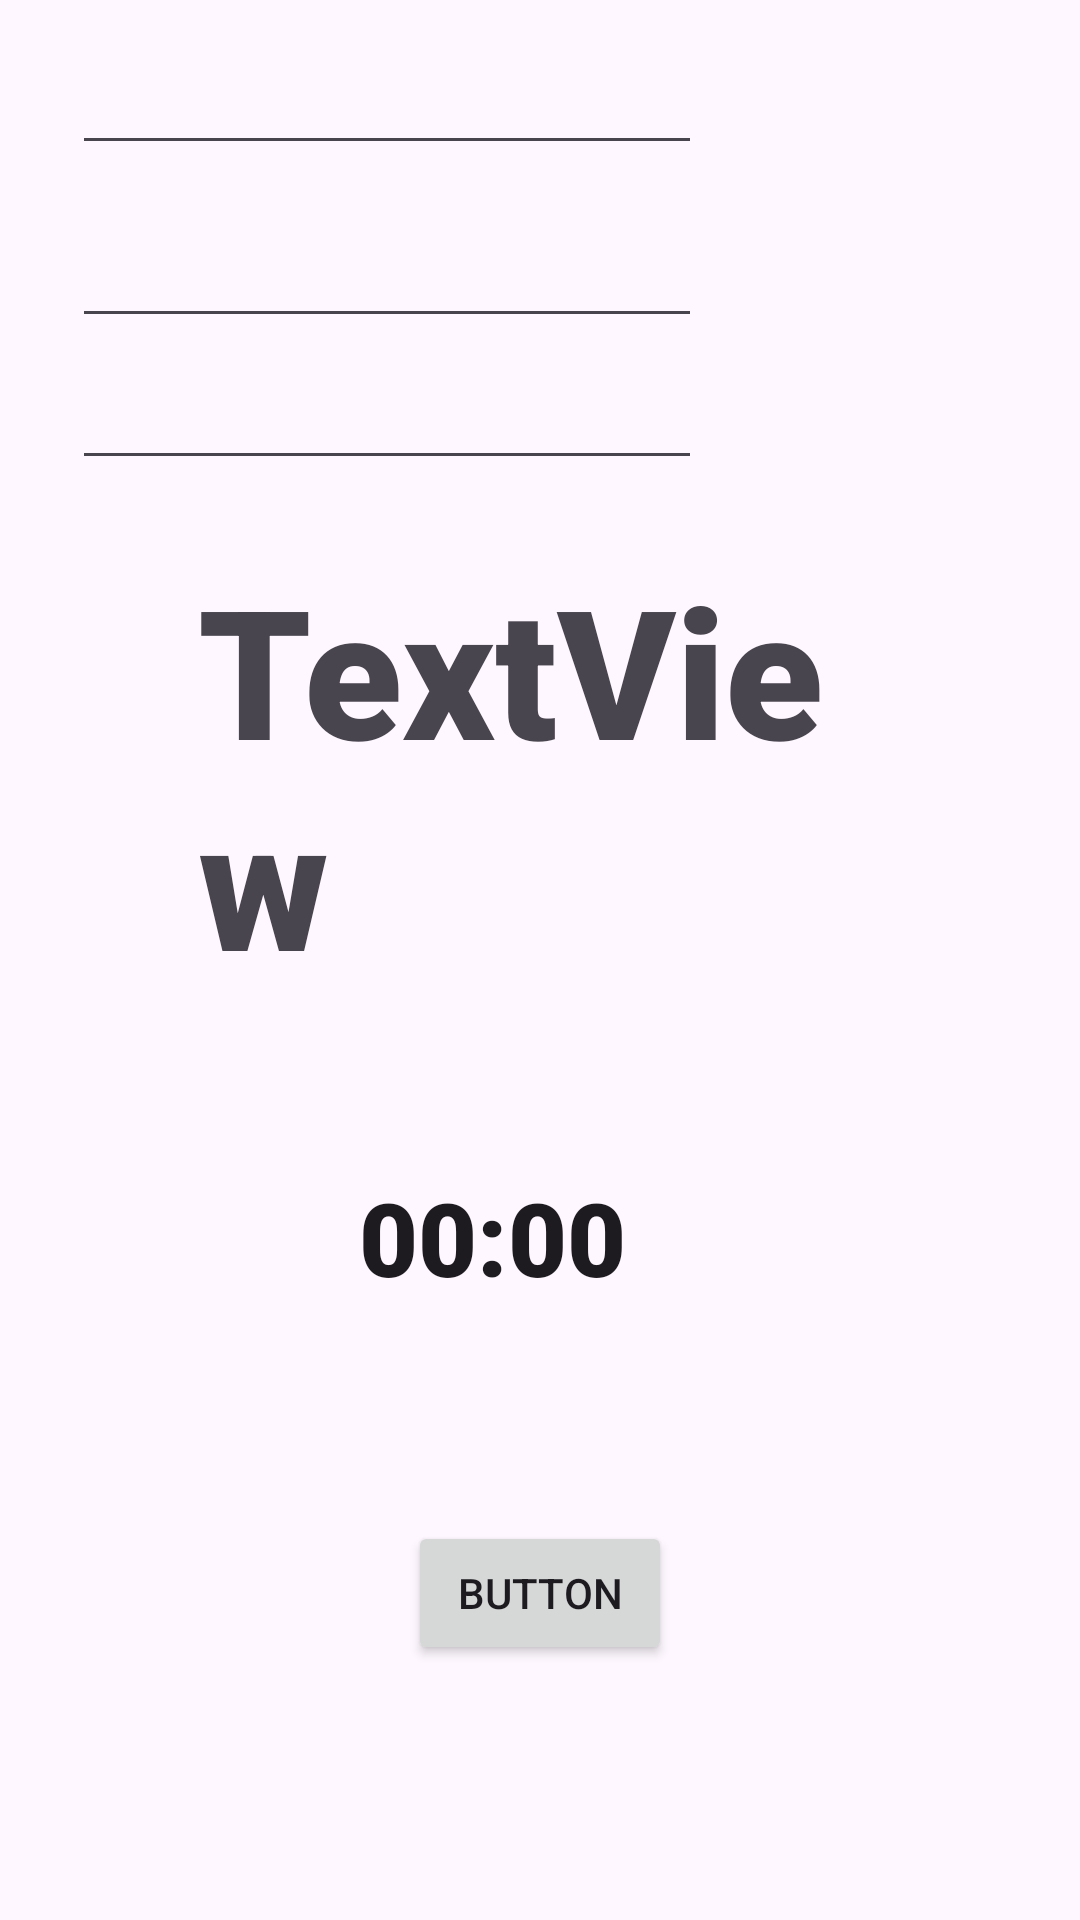

Write the Android layout XML for this screen, with the resource values it uses.
<!-- AndroidManifest.xml: application theme Theme.Entrainement_OBL -->
<!-- res/layout/activity_test_count_down2.xml -->
<?xml version="1.0" encoding="utf-8"?>
<androidx.constraintlayout.widget.ConstraintLayout xmlns:android="http://schemas.android.com/apk/res/android"
    xmlns:app="http://schemas.android.com/apk/res-auto"
    xmlns:tools="http://schemas.android.com/tools"
    android:id="@+id/main"
    android:layout_width="match_parent"
    android:layout_height="match_parent"
    tools:context=".testCountDown">

    <EditText
        android:id="@+id/editTextNumberSigned"
        android:layout_width="wrap_content"
        android:layout_height="wrap_content"
        android:ems="10"
        android:inputType="numberSigned"
        app:layout_constraintBottom_toBottomOf="parent"
        app:layout_constraintEnd_toEndOf="parent"
        app:layout_constraintHorizontal_bias="0.159"
        app:layout_constraintStart_toStartOf="parent"
        app:layout_constraintTop_toTopOf="parent"
        app:layout_constraintVertical_bias="0.023" />

    <Chronometer
        android:id="@+id/chronometter"
        android:layout_width="120dp"
        android:layout_height="60dp"
        android:fontFamily="sans-serif-black"
        android:textAppearance="@style/TextAppearance.AppCompat.Large"
        android:textSize="34sp"
        app:layout_constraintBottom_toBottomOf="parent"
        app:layout_constraintEnd_toEndOf="parent"
        app:layout_constraintHorizontal_bias="0.498"
        app:layout_constraintStart_toStartOf="parent"
        app:layout_constraintTop_toTopOf="parent"
        app:layout_constraintVertical_bias="0.672" />

    <EditText
        android:id="@+id/editTextNumberSigned2"
        android:layout_width="wrap_content"
        android:layout_height="wrap_content"
        android:ems="10"
        android:inputType="numberSigned"
        app:layout_constraintBottom_toBottomOf="parent"
        app:layout_constraintEnd_toEndOf="parent"
        app:layout_constraintHorizontal_bias="0.159"
        app:layout_constraintStart_toStartOf="parent"
        app:layout_constraintTop_toTopOf="parent"
        app:layout_constraintVertical_bias="0.119" />

    <EditText
        android:id="@+id/editTextNumberSigned3"
        android:layout_width="wrap_content"
        android:layout_height="wrap_content"
        android:ems="10"
        android:inputType="numberSigned"
        app:layout_constraintBottom_toBottomOf="parent"
        app:layout_constraintEnd_toEndOf="parent"
        app:layout_constraintHorizontal_bias="0.159"
        app:layout_constraintStart_toStartOf="parent"
        app:layout_constraintTop_toTopOf="parent"
        app:layout_constraintVertical_bias="0.198" />

    <TextView
        android:id="@+id/textView7"
        android:layout_width="243dp"
        android:layout_height="199dp"
        android:fontFamily="sans-serif-black"
        android:text="TextView"
        android:textSize="60sp"
        app:layout_constraintBottom_toBottomOf="parent"
        app:layout_constraintEnd_toEndOf="parent"
        app:layout_constraintHorizontal_bias="0.565"
        app:layout_constraintStart_toStartOf="parent"
        app:layout_constraintTop_toTopOf="parent"
        app:layout_constraintVertical_bias="0.415" />

    <Button
        android:id="@+id/button"
        android:layout_width="wrap_content"
        android:layout_height="wrap_content"
        android:layout_marginTop="40dp"
        android:onClick="Go"
        android:text="Button"
        app:layout_constraintBottom_toBottomOf="parent"
        app:layout_constraintEnd_toEndOf="parent"
        app:layout_constraintStart_toStartOf="parent"
        app:layout_constraintTop_toBottomOf="@+id/textView7" />

</androidx.constraintlayout.widget.ConstraintLayout>
<!-- resources referenced by this layout -->
<resources>
  <style name="Theme.Entrainement_OBL" parent="Base.Theme.Entrainement_OBL" />
  <style name="Base.Theme.Entrainement_OBL" parent="Theme.Material3.DayNight.NoActionBar">
          
          
      </style>
</resources>
